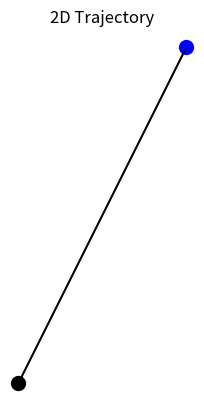
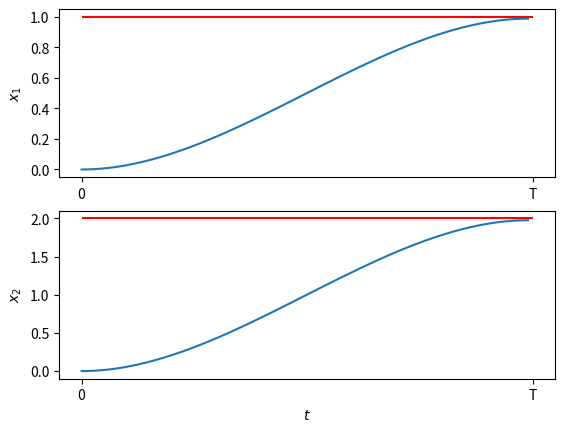

These charts were generated, in order, by the following Python code:
'''
    Linear Quadratic tracker applied on a via point example

    Copyright (c) 2021 Idiap Research Institute, http://www.idiap.ch/
[redacted]
[redacted]

    This file is part of RCFS.

    RCFS is free software: you can redistribute it and/or modify
    it under the terms of the GNU General Public License version 3 as
    published by the Free Software Foundation.

    RCFS is distributed in the hope that it will be useful,
    but WITHOUT ANY WARRANTY; without even the implied warranty of
    MERCHANTABILITY or FITNESS FOR A PARTICULAR PURPOSE. See the
    GNU General Public License for more details.

    You should have received a copy of the GNU General Public License
    along with RCFS. If not, see <http://www.gnu.org/licenses/>.
'''

import numpy as np
import matplotlib.pyplot as plt

# Parameters
# ===============================
param = {
    "nbData" : 100, # Number of data points
    "nbVarPos" : 2, # Dimension of position data
    "nbDeriv" : 2,  # Number of static and dynamic features (2 -> [x,dx])
    "dt" : 1e-2, # Time step duration
    "rfactor" : 1e-5 # Control cost
}

nb_var = param["nbVarPos"] * param["nbDeriv"] # Dimension of state vector
R = np.identity( (param["nbData"]-1) * param["nbVarPos"] ) * param["rfactor"]  # Control cost matrix

param["muQ"] = np.vstack((  # Sparse reference
    np.zeros(((param["nbData"]-1) * nb_var , 1)),
    np.vstack(( 1, 2, np.zeros((nb_var - param["nbVarPos"],1)) ))
))

Q = np.zeros(( nb_var * param["nbData"] , nb_var * param["nbData"] ))   # Task precision
Q[-nb_var:,-nb_var:] = np.identity(nb_var)


# EXERCISE
# ============================================
# 1) Extend the code to a viapoints task (instead of a single target to reach)
# 2) Observe the different behaviors when using velocity commands or acceleration commands


# Dynamical System settings (discrete)
# =====================================
A = np.identity(nb_var)
if param["nbDeriv"]==2:
    A[:param["nbVarPos"],-param["nbVarPos"]:] = np.identity(param["nbVarPos"]) * param["dt"]

B = np.zeros((nb_var , param["nbVarPos"]))
derivatives = [ param["dt"],param["dt"]**2 /2 ][:param["nbDeriv"]]
for i in range(param["nbDeriv"]):
    B[i*param["nbVarPos"]:(i+1)*param["nbVarPos"]] = np.identity(param["nbVarPos"]) * derivatives[::-1][i]

# Build Sx and Su transfer matrices
Su = np.zeros((nb_var*param["nbData"],param["nbVarPos"] * (param["nbData"]-1))) # It's maybe n-1 not sure
Sx = np.kron(np.ones((param["nbData"],1)),np.eye(nb_var,nb_var))

M = B
for i in range(1,param["nbData"]):
    Sx[i*nb_var:param["nbData"]*nb_var,:] = np.dot(Sx[i*nb_var:param["nbData"]*nb_var,:],A)
    Su[nb_var*i:nb_var*i+M.shape[0],0:M.shape[1]] = M
    M = np.hstack((np.dot(A,M),B)) # [0,nb_state_var-1]


# Batch LQR Reproduction
# =====================================
x0 = np.zeros((nb_var,1))
u_hat = np.linalg.inv(Su.T @ Q @ Su + R) @ Su.T @ Q @ (param["muQ"] - Sx @ x0)
x_hat = (Sx @ x0 + Su @ u_hat).reshape((-1,nb_var))


# Plotting
# =========
plt.figure()
plt.title("2D Trajectory")
plt.scatter(x_hat[0,0],x_hat[0,1],c='black',s=100)
plt.scatter(param["muQ"][-nb_var],param["muQ"][-nb_var+1],c='blue',s=100)
plt.plot( x_hat[:,0] , x_hat[:,1],c='black')
plt.axis("off")
plt.gca().set_aspect('equal', adjustable='box')

fig,axs = plt.subplots(2,1)
axs[0].hlines(param["muQ"][-nb_var],0,param["nbData"],color='red')
axs[0].plot(x_hat[:,0])
axs[0].set_ylabel("$x_1$")
axs[0].set_xticks([0,param["nbData"]])
axs[0].set_xticklabels(["0","T"])

axs[1].hlines(param["muQ"][-nb_var+1],0,param["nbData"],color='red')
axs[1].plot(x_hat[:,1])
axs[1].set_ylabel("$x_2$")
axs[1].set_xlabel("$t$")
axs[1].set_xticks([0,param["nbData"]])
axs[1].set_xticklabels(["0","T"])

plt.show()
